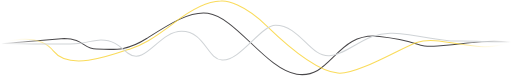
t = 0.00 s
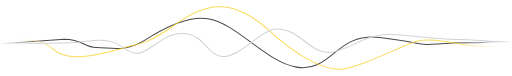
t = 0.25 s
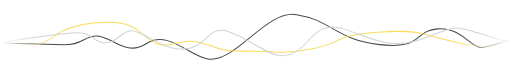
t = 0.75 s
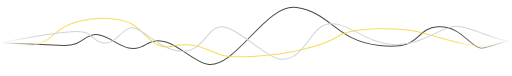
t = 1.00 s
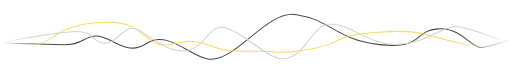
t = 1.25 s
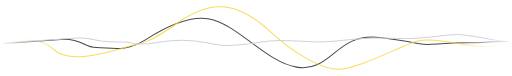
t = 1.75 s

The animated SVG that drew these frames (rendered in a browser with its animation timeline set to each time). Animation: 3 SMIL elements (animate=3); one cycle of 2.00 s, repeats indefinitely.

<svg width="505" height="75" viewBox="0 0 505 75" fill="none" xmlns="http://www.w3.org/2000/svg">
<path id="line-dark" opacity="0.8" d="M1 43.2452L63.1764 38.0207C82.2135 38.0207 82.3882 48.4697 94.9632 48.4697C110.682 48.4697 123.257 51.6044 144.565 38.0207C165.872 24.437 187.042 10.544 204.994 13.1172C232.939 17.1227 262.281 68.3228 292.67 73.1989C327.529 78.7923 331.094 31.0547 374.408 35.9309C417.722 40.8071 407.941 47.0765 431.694 45.335C455.447 43.5935 464.528 41.852 475.008 41.1554C483.391 40.5981 497.596 40.9232 504 41.1554" stroke="url(#paint0_linear)"/>
<path id="line-yellow" opacity="0.8" d="M504 40.7062C474.658 55.6831 436.234 33.7187 411.084 41.852C398.16 46.0316 351.702 74.2439 333.189 72.1541C314.676 70.0643 290.574 52.301 262.979 25.4819C240.903 4.02664 223.507 0.288226 217.569 1.10093C211.282 1.21703 196.261 3.53903 171.111 23.0438C149.594 39.2049 140.023 44.2901 129.544 47.7731C113.035 53.2604 68.9396 71.0083 52.6969 50.4586C36.4542 29.9089 2.04761 42.5486 2.04761 42.5486" stroke="url(#paint1_linear)"/>
<path id="line-gray" d="M1.34924 42.8969H77.1486C85.3572 42.8969 94.1653 39.4139 99.5041 39.4139C113.476 39.4139 119.831 47.552 126.226 52.5484C143.167 65.7838 156.441 30.9538 179.146 30.9538C201.851 30.9538 204.121 58.048 218.967 59.267C236.432 60.7012 257.39 24.9595 271.712 24.9595C295.988 24.9595 305.594 56.4806 325.156 55.0874C344.717 53.6942 360.086 31.0547 387.681 32.7962C415.276 34.5377 434.488 40.8071 449.858 40.4588C462.153 40.1802 490.726 41.4028 504 42.0994" stroke="url(#paint2_linear)"/>
<defs>
<linearGradient id="paint0_linear" x1="1" y1="43.0001" x2="504" y2="43.0001" gradientUnits="userSpaceOnUse">
<stop stop-color="#1B191C" stop-opacity="0"/>
<stop offset="0.0840632" stop-color="#1B191C"/>
<stop offset="0.895833" stop-color="#1B191C"/>
<stop offset="1" stop-color="#1B191C" stop-opacity="0"/>
</linearGradient>
<linearGradient id="paint1_linear" x1="504" y1="36.6291" x2="2.04761" y2="40.8209" gradientUnits="userSpaceOnUse">
<stop stop-color="white" stop-opacity="0"/>
<stop offset="0.111735" stop-color="#F8D231"/>
<stop offset="0.897073" stop-color="#F8D231"/>
<stop offset="1" stop-color="white" stop-opacity="0"/>
</linearGradient>
<linearGradient id="paint2_linear" x1="1" y1="42" x2="504" y2="42" gradientUnits="userSpaceOnUse">
<stop stop-color="#CFD3D6" stop-opacity="0"/>
<stop offset="0.0677083" stop-color="#CFD3D6"/>
<stop offset="0.947917" stop-color="#CFD3D6"/>
<stop offset="1" stop-color="#CFD3D6" stop-opacity="0"/>
</linearGradient>
</defs>

<animate
    href="#line-dark" 
    attributeName="d" 
    dur="2s"
    calcMode="spline"
    values="
    M1 43.2452L63.1764 38.0207C82.2135 38.0207 82.3882 48.4697 94.9632 48.4697C110.682 48.4697 123.257 51.6044 144.565 38.0207C165.872 24.437 187.042 10.544 204.994 13.1172C232.939 17.1227 262.281 68.3228 292.67 73.1989C327.529 78.7923 331.094 31.0547 374.408 35.9309C417.722 40.8071 407.941 47.0765 431.694 45.335C455.447 43.5935 464.528 41.852 475.008 41.1554C483.391 40.5981 497.596 40.9232 504 41.1554;
    M1 42.2451L63.1764 44.9999C82.2135 44.9999 82.3882 33.9999 94.9632 33.9999C110.682 33.9999 123.257 57.0836 144.565 43.4999C165.872 29.9162 187.042 60.9267 204.994 63.4999C232.939 67.5053 262.281 2.62376 292.67 7.49993C327.529 13.0932 331.094 40.1237 374.408 44.9999C417.722 49.8761 407.941 28.2415 431.694 26.5C455.447 24.7585 464.528 48.1966 475.008 47.5C483.391 46.9427 497.596 39.9231 504 40.1553;
    M1 43.2452L63.1764 38.0207C82.2135 38.0207 82.3882 48.4697 94.9632 48.4697C110.682 48.4697 123.257 51.6044 144.565 38.0207C165.872 24.437 187.042 10.544 204.994 13.1172C232.939 17.1227 262.281 68.3228 292.67 73.1989C327.529 78.7923 331.094 31.0547 374.408 35.9309C417.722 40.8071 407.941 47.0765 431.694 45.335C455.447 43.5935 464.528 41.852 475.008 41.1554C483.391 40.5981 497.596 40.9232 504 41.1554;
    "
    keyTimes="0; 0.5; 1"
    keySplines="0.5 0 0.5 1; 0.5 0 0.5 1;"
    repeatCount="indefinite"
/>

<animate
    href="#line-yellow" 
    attributeName="d" 
    dur="2s"
    calcMode="spline"
    values="
    M504 40.7062C474.658 55.6831 436.234 33.7187 411.084 41.852C398.16 46.0316 351.702 74.2439 333.189 72.1541C314.676 70.0643 290.574 52.301 262.979 25.4819C240.903 4.02664 223.507 0.288226 217.569 1.10093C211.282 1.21703 196.261 3.53903 171.111 23.0438C149.594 39.2049 140.023 44.2901 129.544 47.7731C113.035 53.2604 68.9396 71.0083 52.6969 50.4586C36.4542 29.9089 2.04761 42.5486 2.04761 42.5486;
    M504 39.7061C474.658 54.683 436.803 36.734 411 31C397.5 28 348.879 25.5 333.189 36C317.5 46.5 280.021 53 268.5 54C256.979 55 231 58.5 217.569 54C204.138 49.5 191 40.5 171.111 45.4999C151.223 50.4999 144.588 32 129.544 23.5C114.5 15 72.1969 14.9999 52.6969 34.4999C33.1969 53.9999 2.04761 41.5486 2.04761 41.5486;
    M504 40.7062C474.658 55.6831 436.234 33.7187 411.084 41.852C398.16 46.0316 351.702 74.2439 333.189 72.1541C314.676 70.0643 290.574 52.301 262.979 25.4819C240.903 4.02664 223.507 0.288226 217.569 1.10093C211.282 1.21703 196.261 3.53903 171.111 23.0438C149.594 39.2049 140.023 44.2901 129.544 47.7731C113.035 53.2604 68.9396 71.0083 52.6969 50.4586C36.4542 29.9089 2.04761 42.5486 2.04761 42.5486;
    "
    keyTimes="0; 0.5; 1"
    keySplines="0.5 0 0.5 1; 0.5 0 0.5 1;"
    repeatCount="indefinite"
/>

<animate
    href="#line-gray" 
    attributeName="d" 
    dur="2s"
    calcMode="spline"
    values="
    M1.34924 42.8969C1.34924 42.8969 68.5 44 77.1486 42.8969C85.7971 41.7939 94.1653 39.4139 99.5041 39.4139C113.476 39.4139 119.831 47.552 126.226 52.5484C143.167 65.7838 156.441 30.9538 179.146 30.9538C201.851 30.9538 204.121 58.048 218.967 59.267C236.432 60.7012 257.39 24.9595 271.712 24.9595C295.988 24.9595 305.594 56.4806 325.156 55.0874C344.717 53.6942 360.086 31.0547 387.681 32.7962C415.276 34.5377 434.488 40.8071 449.858 40.4588C462.153 40.1802 490.726 41.4028 504 42.0994;
    M1.34924 41.8969C1.34924 41.8969 59 31 75.5 31C92 31 89.5 39.5 99.5 41.8969C113.087 45.1537 116 33 127 28C138 23 156.795 50.5 179.5 50.5C202.205 50.5 204.155 25.2809 219 26.5C236.465 27.9342 263.678 58.4999 278 58.4999C302.277 58.4999 305.594 24.8931 325.156 23.4999C344.717 22.1067 360.086 42.2585 387.681 44C415.276 45.7415 434.488 26.3483 449.858 26C462.153 25.7214 490.726 40.4028 504 41.0994;
    M1.34924 42.8969C1.34924 42.8969 68.5 44 77.1486 42.8969C85.7971 41.7939 94.1653 39.4139 99.5041 39.4139C113.476 39.4139 119.831 47.552 126.226 52.5484C143.167 65.7838 156.441 30.9538 179.146 30.9538C201.851 30.9538 204.121 58.048 218.967 59.267C236.432 60.7012 257.39 24.9595 271.712 24.9595C295.988 24.9595 305.594 56.4806 325.156 55.0874C344.717 53.6942 360.086 31.0547 387.681 32.7962C415.276 34.5377 434.488 40.8071 449.858 40.4588C462.153 40.1802 490.726 41.4028 504 42.0994;
    "
    keyTimes="0; 0.5; 1"
    keySplines="0.5 0 0.5 1; 1 0 0.5 0.5;"
    repeatCount="indefinite"
/>

</svg>